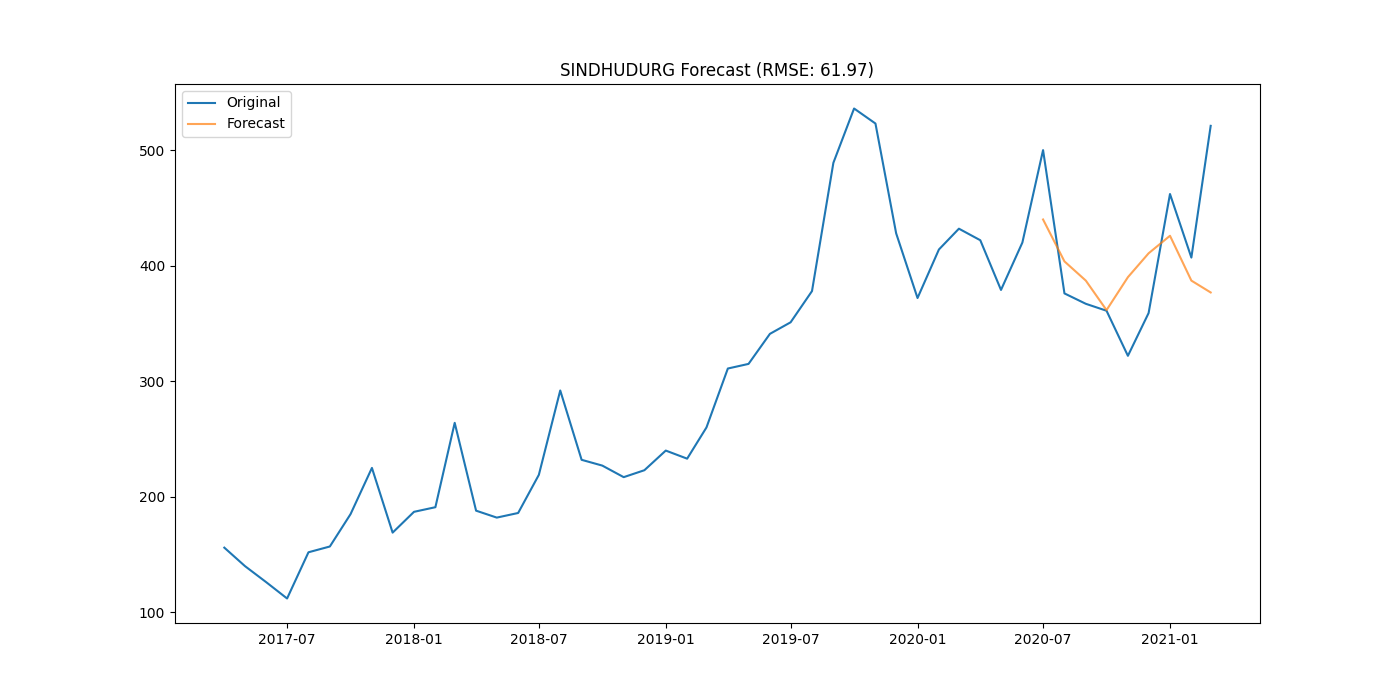

Source data for this figure (header and first rows):
district, date, actual, forecast
SINDHUDURG, 2020-07-01, 500, 440
SINDHUDURG, 2020-08-01, 376, 403.7
SINDHUDURG, 2020-09-01, 367, 387.1
SINDHUDURG, 2020-10-01, 361, 361.5
SINDHUDURG, 2020-11-01, 322, 390
SINDHUDURG, 2020-12-01, 359, 410.7
SINDHUDURG, 2021-01-01, 462, 425.9
SINDHUDURG, 2021-02-01, 407, 387.1
SINDHUDURG, 2021-03-01, 521, 376.8
